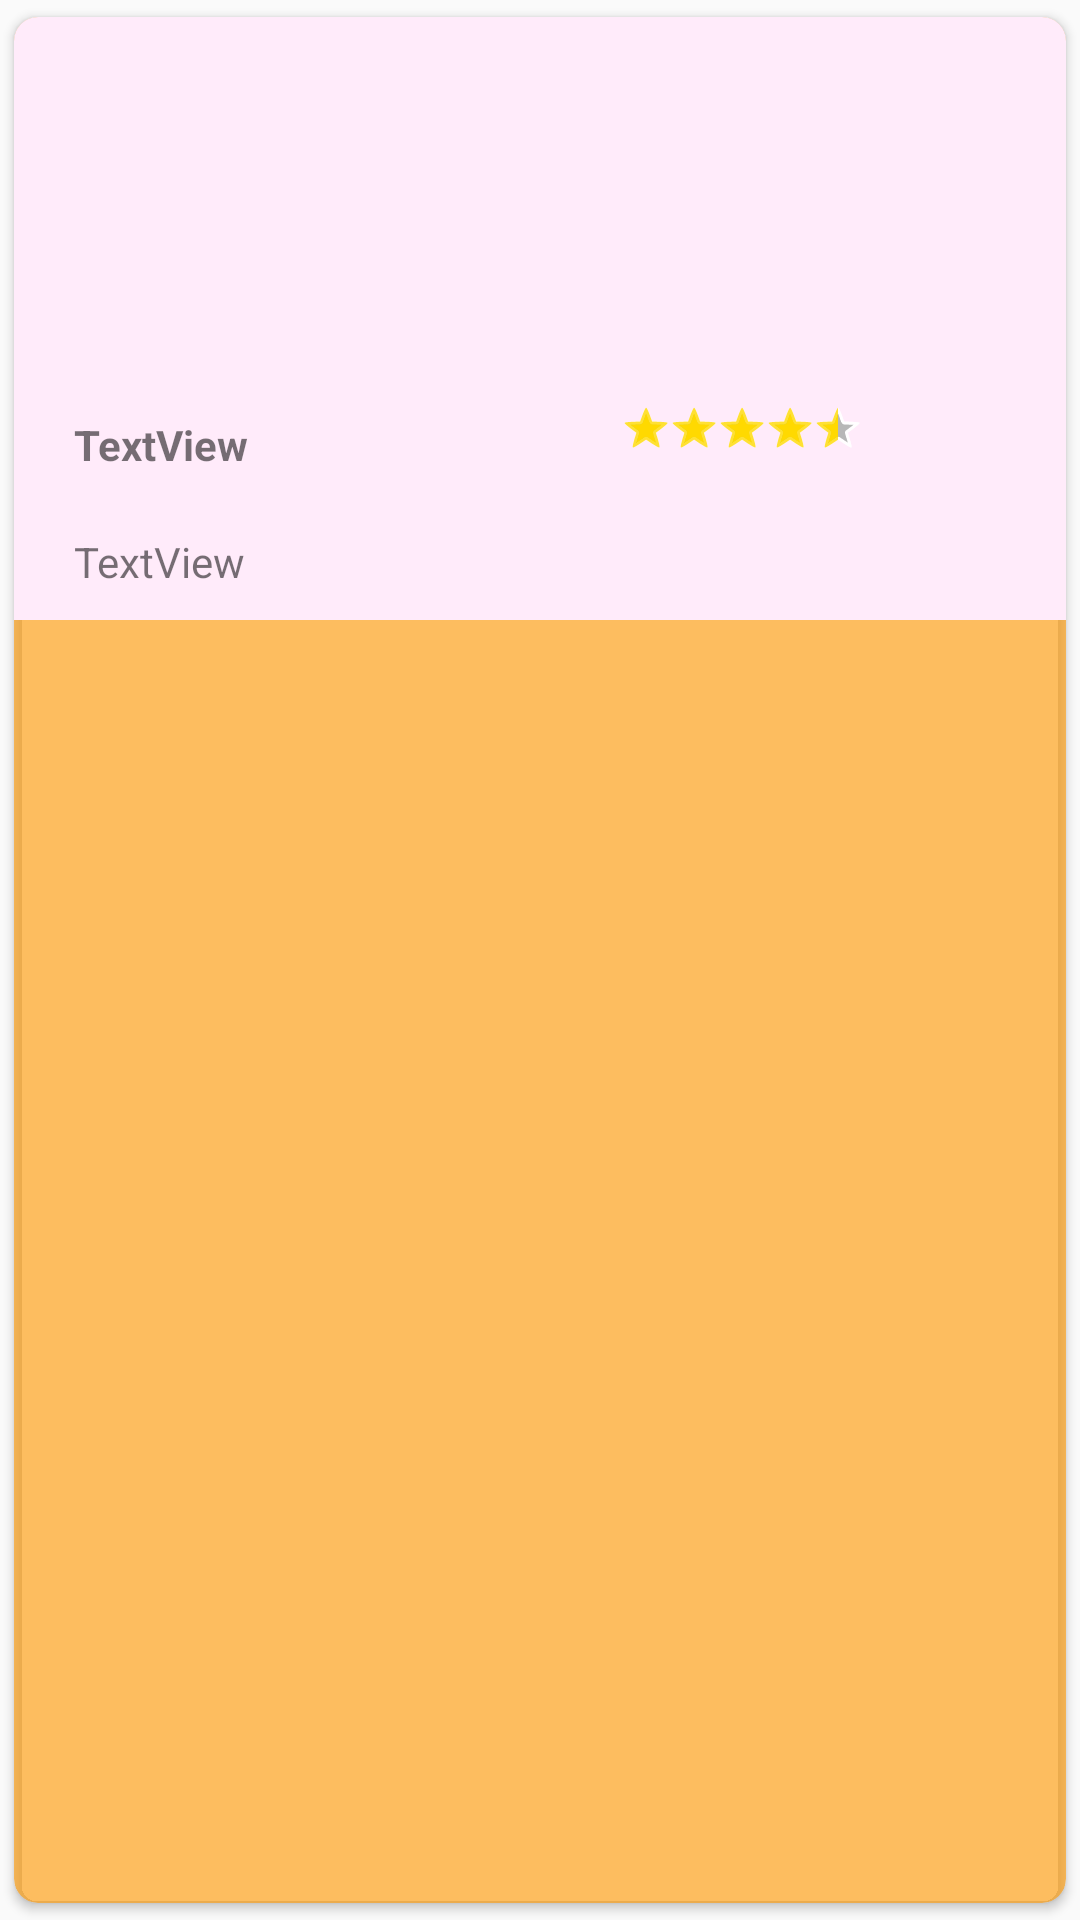

Here is an Android app screen rendered from its layout file. Give the layout XML and the strings, colors and styles it references.
<!-- AndroidManifest.xml: application theme AppTheme -->
<!-- res/layout/fragment_noticia.xml -->
<?xml version="1.0" encoding="utf-8"?>
<androidx.cardview.widget.CardView xmlns:android="http://schemas.android.com/apk/res/android"
    xmlns:app="http://schemas.android.com/apk/res-auto"
    xmlns:tools="http://schemas.android.com/tools"
    android:layout_width="match_parent"
    android:layout_height="wrap_content"
    app:cardCornerRadius="8dp"
    app:cardBackgroundColor="#9EFF9800"
    app:cardElevation="@dimen/cardview_default_elevation"
    app:cardUseCompatPadding="true">

    <androidx.constraintlayout.widget.ConstraintLayout
        android:layout_width="match_parent"
        android:layout_height="wrap_content"
        android:background="#FFEBFA">


        <ImageView
            android:id="@+id/ivPhoto"
            android:layout_width="match_parent"
            android:layout_height="50pt"
            android:layout_marginStart="10dp"
            android:layout_marginLeft="10dp"
            android:layout_marginTop="10dp"
            android:layout_marginEnd="10dp"
            android:layout_marginRight="10dp"
            app:layout_constraintEnd_toEndOf="parent"
            app:layout_constraintStart_toStartOf="parent"
            app:layout_constraintTop_toTopOf="parent"
            tools:srcCompat="@tools:sample/avatars" />

        <TextView
            android:id="@+id/tvNombre"
            android:layout_width="wrap_content"
            android:layout_height="wrap_content"
            android:layout_marginStart="20dp"
            android:layout_marginLeft="20dp"
            android:layout_marginTop="20dp"
            android:text="TextView"
            android:textStyle="bold"
            app:layout_constraintStart_toStartOf="parent"
            app:layout_constraintTop_toBottomOf="@+id/ivPhoto" />

        <TextView
            android:id="@+id/tvDescripcion"
            android:layout_width="wrap_content"
            android:layout_height="wrap_content"
            android:layout_marginStart="20dp"
            android:layout_marginLeft="20dp"
            android:layout_marginTop="20dp"
            android:layout_marginBottom="10dp"
            android:text="TextView"
            app:layout_constraintBottom_toBottomOf="parent"
            app:layout_constraintStart_toStartOf="parent"
            app:layout_constraintTop_toBottomOf="@+id/tvNombre" />

        <RatingBar
            android:id="@+id/rbValoracion"
            style="@android:style/Widget.Holo.RatingBar.Small"
            android:layout_width="wrap_content"
            android:layout_height="wrap_content"
            android:layout_marginTop="16dp"
            android:layout_marginEnd="68dp"
            android:layout_marginRight="68dp"
            android:background="#00FFFFFF"
            android:numStars="5"
            android:progressTint="@color/golden"
            android:rating="4.5"
            android:stepSize="0.5"
            app:layout_constraintEnd_toEndOf="parent"
            app:layout_constraintTop_toBottomOf="@+id/ivPhoto" />

    </androidx.constraintlayout.widget.ConstraintLayout>

</androidx.cardview.widget.CardView>
<!-- resources referenced by this layout -->
<resources>
  <color name="golden">#FFD900</color>
  <style name="AppTheme" parent="Theme.AppCompat.Light.DarkActionBar">
          
          <item name="colorPrimary">@color/colorPrimary</item>
          <item name="colorPrimaryDark">@color/colorPrimaryDark</item>
          <item name="colorAccent">@color/colorAccent</item>
      </style>
  <color name="colorPrimary">#77A6F9</color>
  <color name="colorPrimaryDark">#8FB6F9</color>
  <color name="colorAccent">#03DAC5</color>
</resources>
